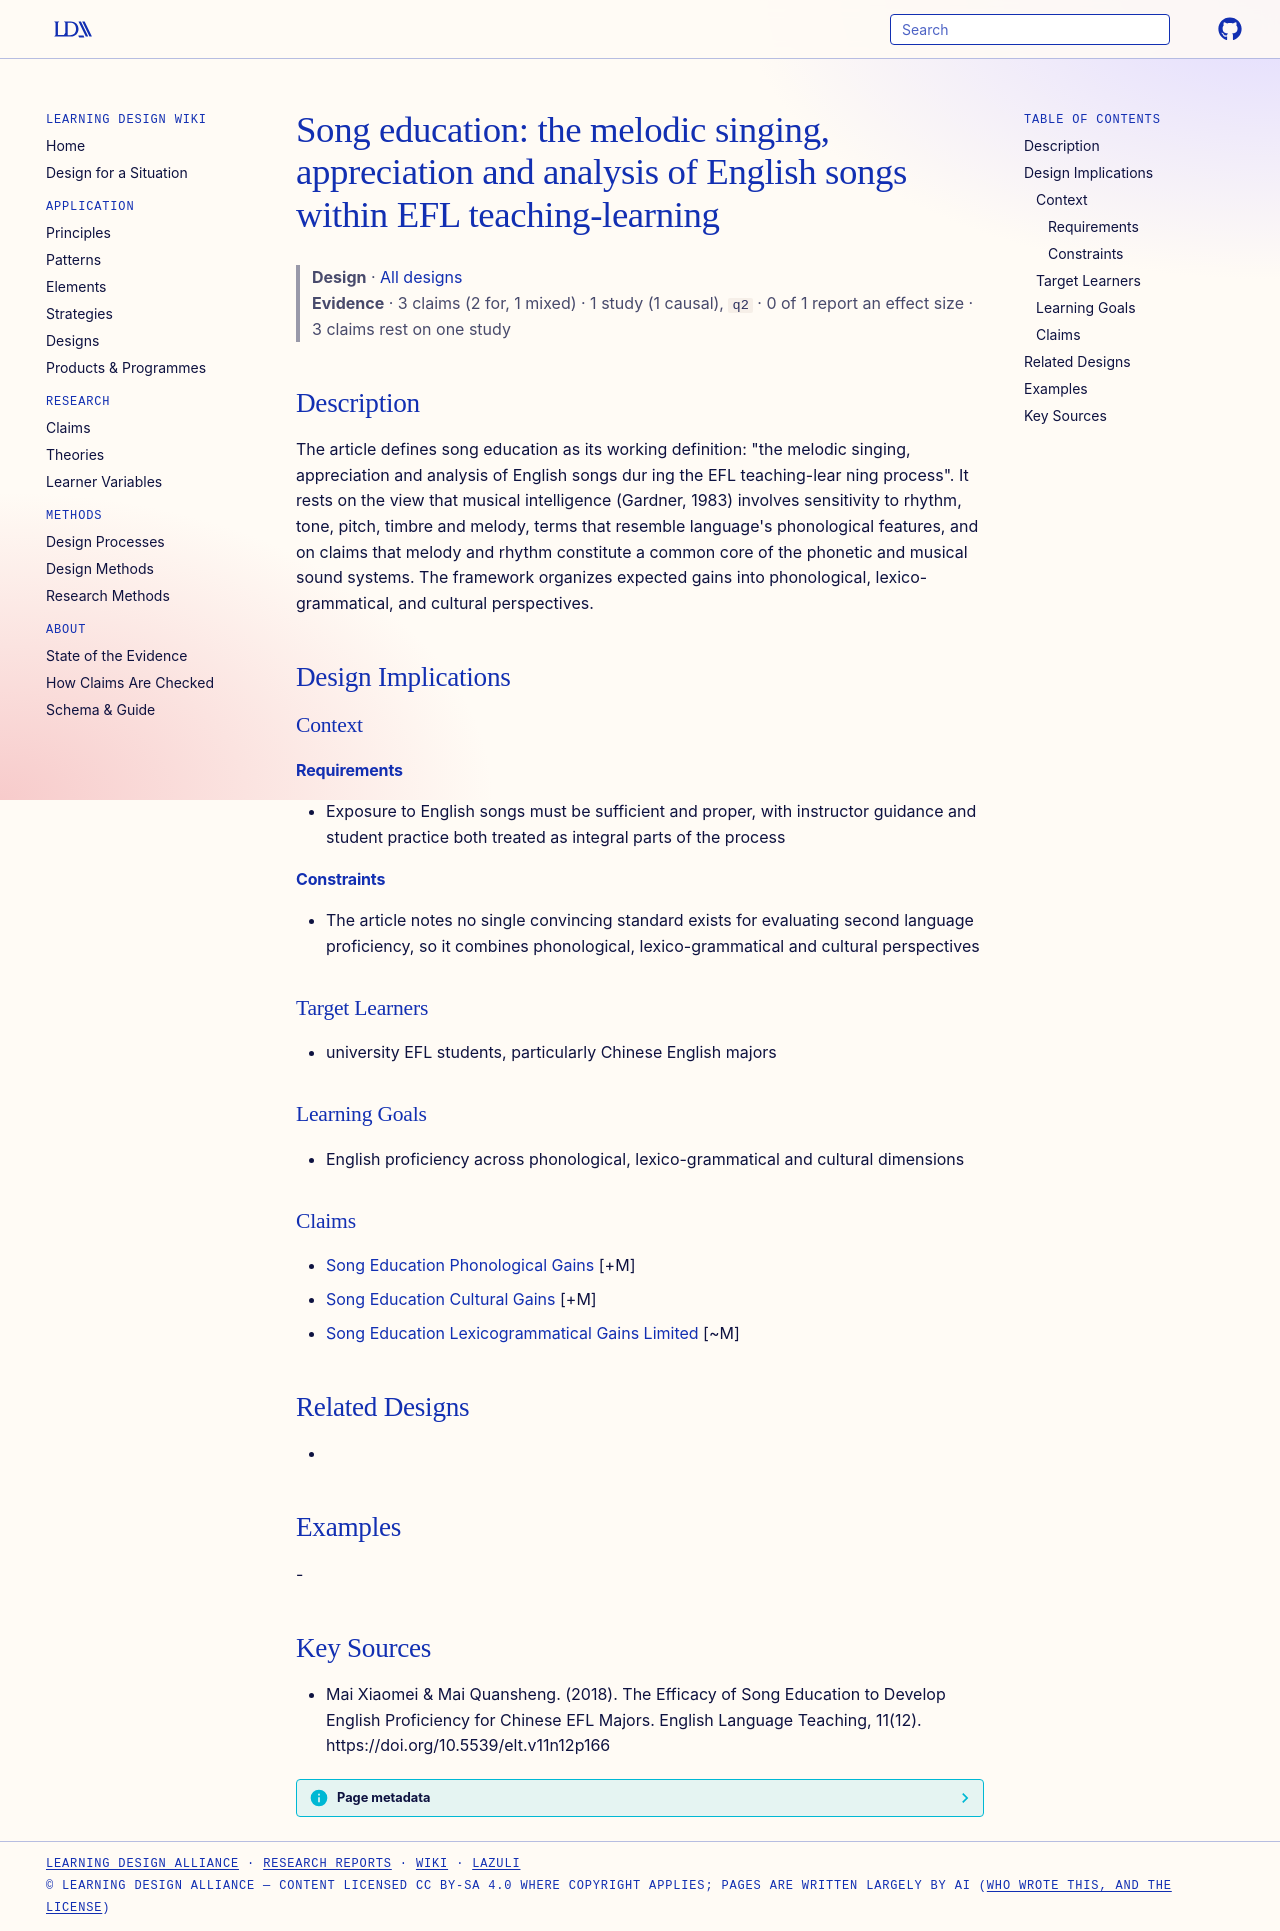

repository: Learning-Design-Alliance/learning-wiki · page: designs/song-education-working-definition/index.html · generator: mkdocs

---
type: design
id: song-education-working-definition
title: "Song education: the melodic singing, appreciation and analysis of English songs within EFL teaching-learning"
description: "The article defines song education as its working definition: \"the melodic singing, appreciation and analysis of English songs dur ing the EFL teaching-lear ning process\"."
status: review
generated:
  by: "process:settle-candidates"
  at: 2026-11-02
sources:
  - id: mai-xiaomei-mai-quansheng-2018
    resource: "https://doi.org/10.5539/elt.v11n12p166"
    title: "Mai Xiaomei & Mai Quansheng. (2018). The Efficacy of Song Education to Develop English Proficiency for Chinese EFL Majors. English Language Teaching, 11(12). https://doi.org/10.5539/elt.v11n12p166"
    author: "Mai Xiaomei & Mai Quansheng"
---

# Song education: the melodic singing, appreciation and analysis of English songs within EFL teaching-learning

> **Design** · [All designs](index.md)
> **Evidence** · 3 claims (2 for, 1 mixed) · 1 study (1 causal), `q2` · 0 of 1 report an effect size · 3 claims rest on one study

## Description
The article defines song education as its working definition: "the melodic singing, appreciation and analysis of English songs dur ing the EFL teaching-lear ning process". It rests on the view that musical intelligence (Gardner, 1983) involves sensitivity to rhythm, tone, pitch, timbre and melody, terms that resemble language's phonological features, and on claims that melody and rhythm constitute a common core of the phonetic and musical sound systems. The framework organizes expected gains into phonological, lexico-grammatical, and cultural perspectives.

## Design Implications

### Context
#### Requirements
- Exposure to English songs must be sufficient and proper, with instructor guidance and student practice both treated as integral parts of the process
#### Constraints
- The article notes no single convincing standard exists for evaluating second language proficiency, so it combines phonological, lexico-grammatical and cultural perspectives

### Target Learners
- university EFL students, particularly Chinese English majors

### Learning Goals
- English proficiency across phonological, lexico-grammatical and cultural dimensions

### Claims
- [Song Education Phonological Gains](../claims/song-education-phonological-gains.md) [+M]
- [Song Education Cultural Gains](../claims/song-education-cultural-gains.md) [+M]
- [Song Education Lexicogrammatical Gains Limited](../claims/song-education-lexicogrammatical-gains-limited.md) [~M]

## Related Designs
- 

## Examples
-

## Key Sources
- Mai Xiaomei & Mai Quansheng. (2018). The Efficacy of Song Education to Develop English Proficiency for Chinese EFL Majors. English Language Teaching, 11(12). https://doi.org/10.5539/elt.v11n12p166
